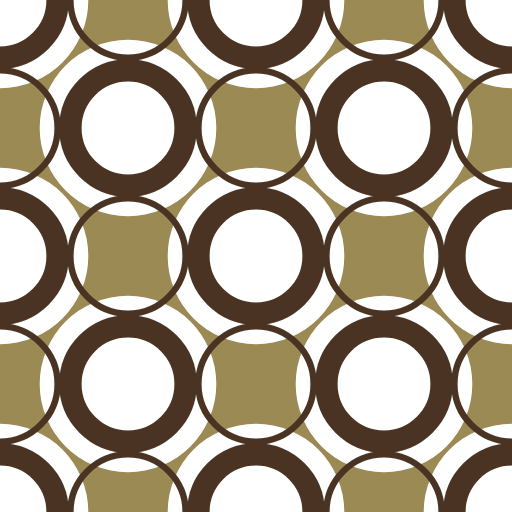
t = 0.00 s
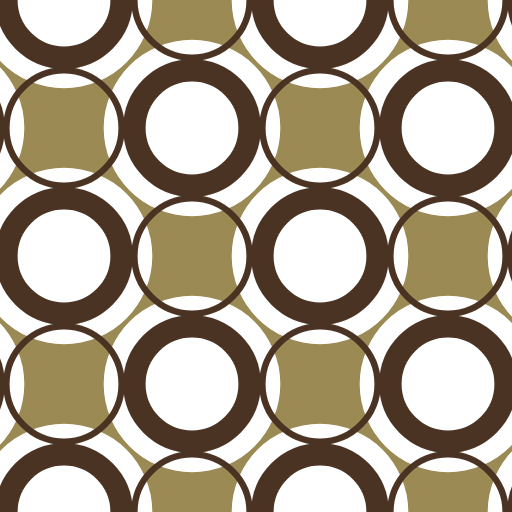
t = 1.25 s
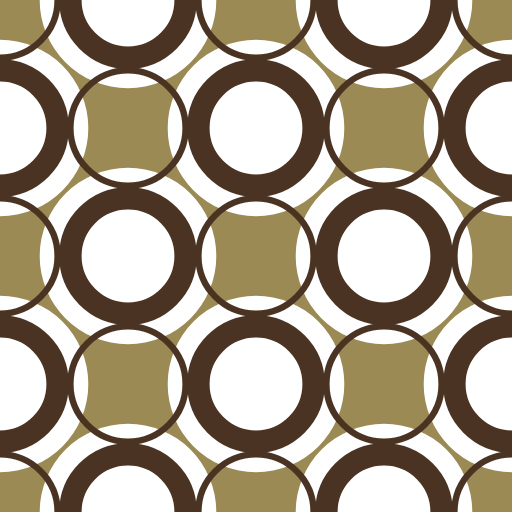
t = 2.50 s
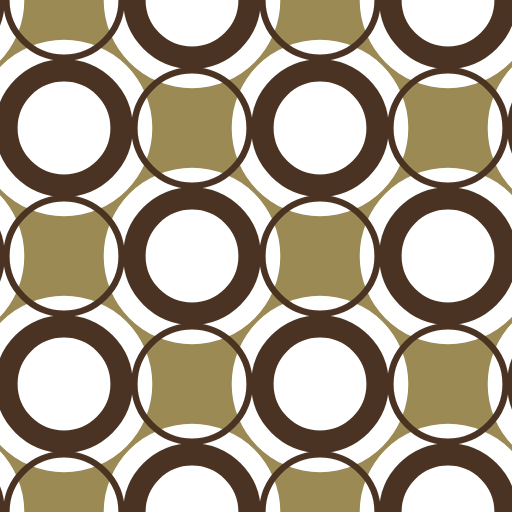
t = 3.75 s

The animated SVG that drew these frames (rendered in a browser with its animation timeline set to each time). Animation: 1 SMIL element (animateTransform=1); one cycle of 5.00 s, repeats indefinitely.

<svg width="800" height="800" viewBox="0 0 800 800" xmlns="http://www.w3.org/2000/svg" xmlns:xlink="http://www.w3.org/1999/xlink">
  <rect fill="#9B8A54" x="0" y="0" width="100%" height="100%" />
  <pattern id="motif" width="400" height="400" patternUnits="userSpaceOnUse">
    <g>
      <circle fill="white" cx="0" cy="0" r="138" />
      <circle fill="white" cx="0" cy="400" r="138" />
      <circle fill="white" cx="400" cy="0" r="138" />
      <circle fill="white" cx="400" cy="400" r="138" />
      <circle fill="white" cx="200" cy="200" r="138" />
      <circle fill="none" stroke="#4a3322" stroke-width="35" cx="0" cy="0" r="90" />
      <circle fill="none" stroke="#4a3322" stroke-width="35" cx="0" cy="400" r="90" />
      <circle fill="none" stroke="#4a3322" stroke-width="35" cx="400" cy="0" r="90" />
      <circle fill="none" stroke="#4a3322" stroke-width="35" cx="400" cy="400" r="90" />
      <circle fill="none" stroke="#4a3322" stroke-width="35" cx="200" cy="200" r="90" />
      <circle fill="none" stroke="#4a3322" stroke-width="10" cx="200" cy="0" r="90" />
      <circle fill="none" stroke="#4a3322" stroke-width="10" cx="0" cy="200" r="90" />
      <circle fill="none" stroke="#4a3322" stroke-width="10" cx="400" cy="200" r="90" />
      <circle fill="none" stroke="#4a3322" stroke-width="10" cx="200" cy="400" r="90" />
    </g>
    <animateTransform attributeName="patternTransform" from="0 0" to="400 0" type="translate" dur="5" repeatCount="indefinite" />
  </pattern>
  <rect fill="url('#motif')" x="0" y="0" width="100%" height="100%" />
</svg>
